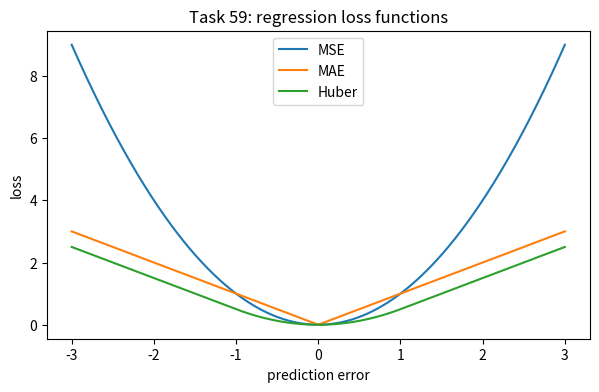

Recreate this plot in Python. (Note: this script raises an exception after producing the figure.)
"""Task 59 - Neural network loss functions implemented in NumPy and plotted."""
import numpy as np
import matplotlib
matplotlib.use("Agg")
import matplotlib.pyplot as plt

eps = 1e-12
def mse(y, p):  return np.mean((y - p) ** 2)
def mae(y, p):  return np.mean(np.abs(y - p))
def huber(y, p, d=1.0):
    e = np.abs(y - p)
    return np.mean(np.where(e <= d, 0.5 * e**2, d * (e - 0.5 * d)))
def binary_cross_entropy(y, p):
    p = np.clip(p, eps, 1 - eps); return -np.mean(y * np.log(p) + (1 - y) * np.log(1 - p))
def categorical_cross_entropy(Y, P):
    P = np.clip(P, eps, 1); return -np.mean(np.sum(Y * np.log(P), axis=1))
def hinge(y, s):  # y in {-1,+1}
    return np.mean(np.maximum(0, 1 - y * s))

y_reg = np.array([3.0, -0.5, 2.0, 7.0]); p_reg = np.array([2.5, 0.0, 2.0, 8.0])
print("Regression  MSE:", mse(y_reg, p_reg), " MAE:", mae(y_reg, p_reg), " Huber:", huber(y_reg, p_reg))

y_b = np.array([1, 0, 1, 1, 0]); p_b = np.array([0.9, 0.2, 0.7, 0.6, 0.1])
print("Binary cross-entropy:", round(binary_cross_entropy(y_b, p_b), 4))

Y = np.array([[1, 0, 0], [0, 1, 0], [0, 0, 1]])
P = np.array([[0.8, 0.1, 0.1], [0.2, 0.7, 0.1], [0.1, 0.3, 0.6]])
print("Categorical cross-entropy:", round(categorical_cross_entropy(Y, P), 4))
print("Hinge:", hinge(np.array([1, -1, 1]), np.array([0.8, -0.3, -0.5])))

# Plot loss vs prediction error
e = np.linspace(-3, 3, 400)
plt.figure(figsize=(7, 4))
plt.plot(e, e**2, label="MSE"); plt.plot(e, np.abs(e), label="MAE")
plt.plot(e, np.where(np.abs(e) <= 1, 0.5 * e**2, np.abs(e) - 0.5), label="Huber")
plt.xlabel("prediction error"); plt.ylabel("loss"); plt.legend(); plt.title("Task 59: regression loss functions")
plt.savefig("outputs/task59_losses.png", dpi=120, bbox_inches="tight")
